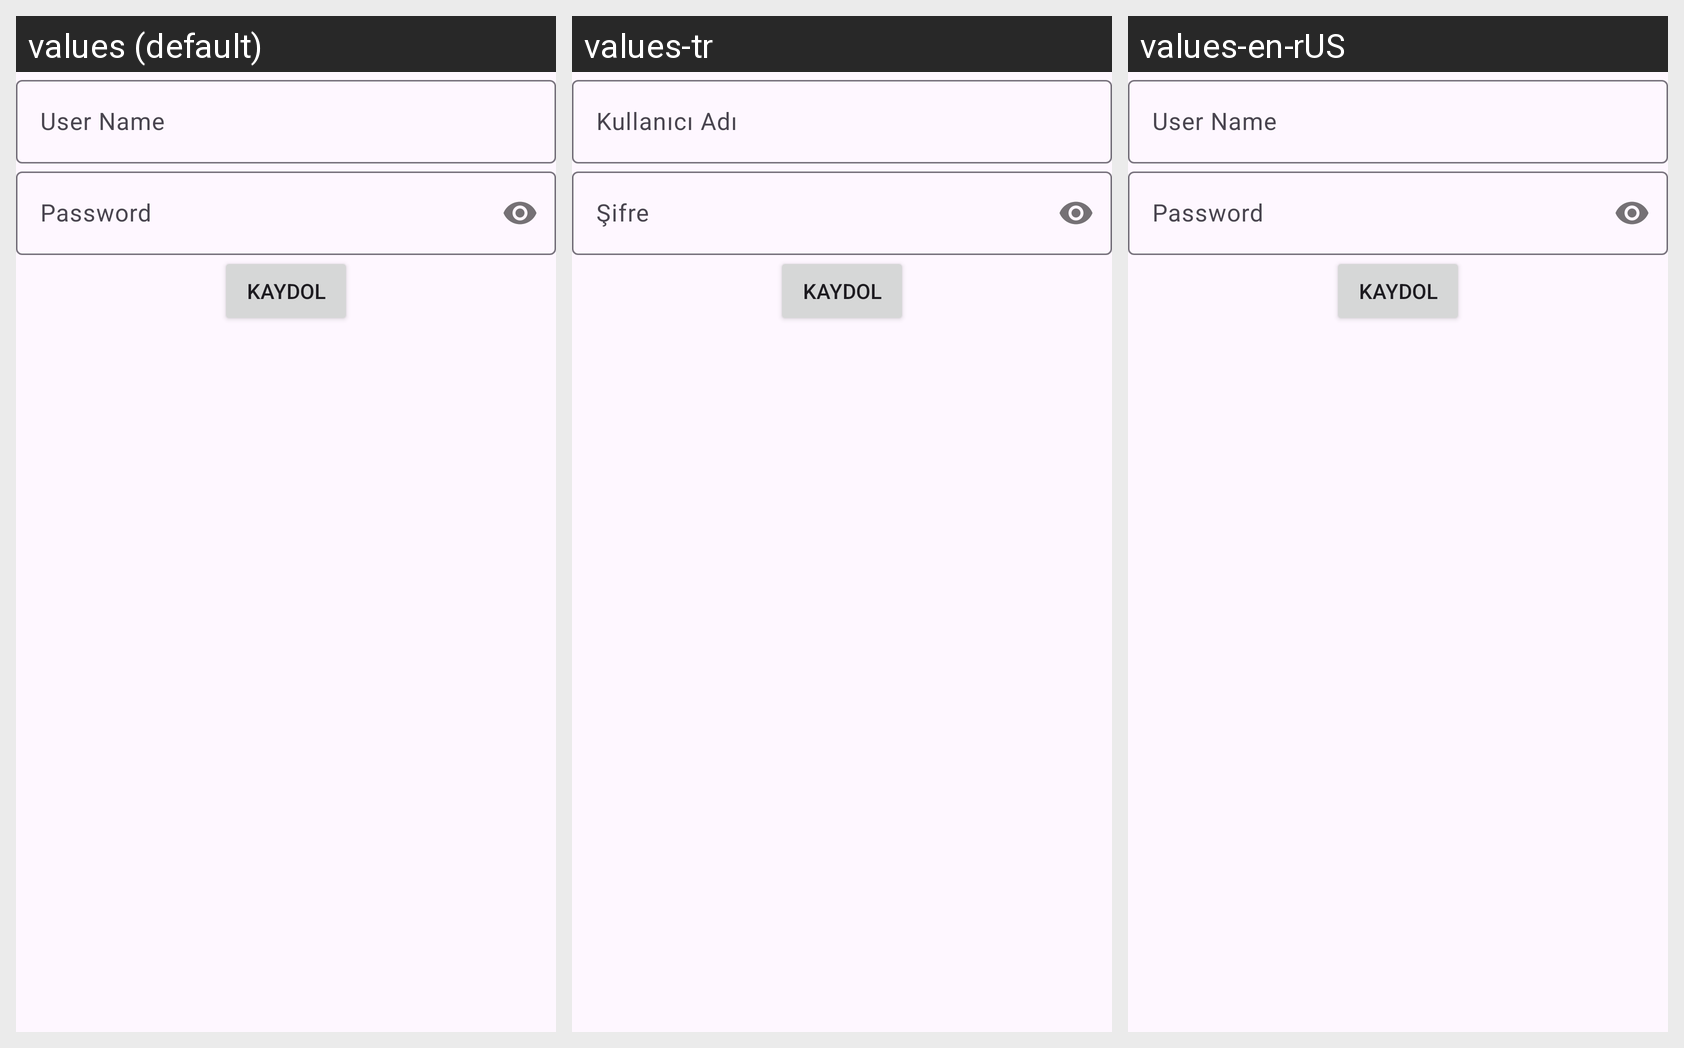

For this localized Android screen grid, give each drawn string resource with its value in every locale shown.
Android screen res/layout/activity_signup.xml rendered under 3 locales, left to right: values (default), values-tr, values-en-rUS. Device: Nexus 5 (rendered at 1080×1920; each locale shown at half size, 540×960, under a caption strip naming it); theme AppTheme.
Strings drawn on this screen, with the default value and each locale's value (text and hints the layout hard-codes, and strings that could not be matched under every locale, appear in the picture but are not listed):

user_name
  values: User Name
  values-tr: Kullanıcı Adı
  values-en-rUS: User Name

password
  values: Password
  values-tr: Şifre
  values-en-rUS: Password
